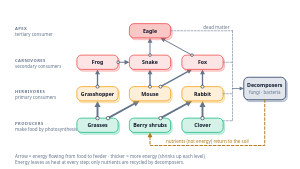
t = 0.00 s
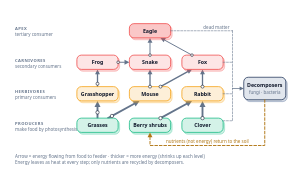
t = 0.80 s
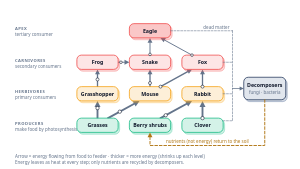
t = 1.40 s
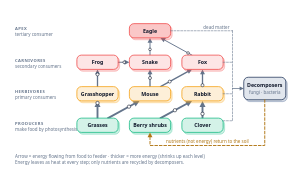
t = 2.10 s
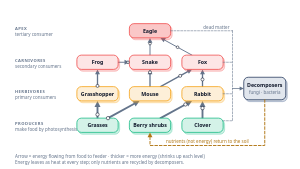
t = 2.90 s
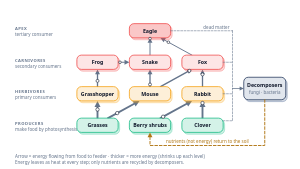
t = 3.60 s

The animated SVG that drew these frames (rendered in a browser with its animation timeline set to each time). Animation: 11 SMIL elements (animateMotion=11); one cycle of 4.30 s, repeats indefinitely.

<!--
design-pack · svg-library · anim-food-web
  Food web over four trophic tiers; energy dots travel food to feeder along the drawn arrows, tier by tier.
  Tokens: green amber coral deep-blue text text-muted surface font-head font-sans.
  Edit: node names; keep arrows prey to predator. Each dot path runs from an arrow tail to its head (the same direction as the arrowhead).
  ANIMATED (SMIL only, README rule 8): delete the <animate*> children for a static twin.
  No ids, defs, path references or style blocks, safe to paste multiples.
-->
<svg xmlns="http://www.w3.org/2000/svg" viewBox="0 0 800 450" role="img" aria-label="Animated food web: grasses, shrubs and clover feed grasshoppers, mice and rabbits, which feed frogs, snakes and foxes, which feed an eagle; decomposers return nutrients to producers" style="width:100%;height:auto">
  <title>Animated food web with energy-flow arrows</title>
  <!-- energy arrows -->
  <g>
  <line x1="260" y1="315" x2="260" y2="285" style="stroke:var(--text-muted,#64748b);stroke-width:5;stroke-linecap:round"/>
  <polygon points="260,269 268,285 252,285" style="fill:var(--text-muted,#64748b)"/>
  <line x1="288" y1="315" x2="358" y2="276.7" style="stroke:var(--text-muted,#64748b);stroke-width:5;stroke-linecap:round"/>
  <polygon points="372,269 361.8,283.7 354.1,269.7" style="fill:var(--text-muted,#64748b)"/>
  <line x1="428" y1="315" x2="498" y2="276.7" style="stroke:var(--text-muted,#64748b);stroke-width:5;stroke-linecap:round"/>
  <polygon points="512,269 501.8,283.7 494.1,269.7" style="fill:var(--text-muted,#64748b)"/>
  <line x1="540" y1="315" x2="540" y2="285" style="stroke:var(--text-muted,#64748b);stroke-width:5;stroke-linecap:round"/>
  <polygon points="540,269 548,285 532,285" style="fill:var(--text-muted,#64748b)"/>
  <line x1="260" y1="231" x2="260" y2="198" style="stroke:var(--text-muted,#64748b);stroke-width:3.5;stroke-linecap:round"/>
  <polygon points="260,185 266.5,198 253.5,198" style="fill:var(--text-muted,#64748b)"/>
  <line x1="400" y1="231" x2="400" y2="198" style="stroke:var(--text-muted,#64748b);stroke-width:3.5;stroke-linecap:round"/>
  <polygon points="400,185 406.5,198 393.5,198" style="fill:var(--text-muted,#64748b)"/>
  <line x1="428" y1="231" x2="500.6" y2="191.2" style="stroke:var(--text-muted,#64748b);stroke-width:3.5;stroke-linecap:round"/>
  <polygon points="512,185 503.7,196.9 497.5,185.5" style="fill:var(--text-muted,#64748b)"/>
  <line x1="540" y1="231" x2="540" y2="198" style="stroke:var(--text-muted,#64748b);stroke-width:3.5;stroke-linecap:round"/>
  <polygon points="540,185 546.5,198 533.5,198" style="fill:var(--text-muted,#64748b)"/>
  <line x1="315" y1="166" x2="332" y2="166" style="stroke:var(--text-muted,#64748b);stroke-width:2.5;stroke-linecap:round"/>
  <polygon points="345,166 332,172.5 332,159.5" style="fill:var(--text-muted,#64748b)"/>
  <line x1="400" y1="147" x2="400" y2="114" style="stroke:var(--text-muted,#64748b);stroke-width:2.5;stroke-linecap:round"/>
  <polygon points="400,101 406.5,114 393.5,114" style="fill:var(--text-muted,#64748b)"/>
  <line x1="512" y1="147" x2="439.4" y2="107.2" style="stroke:var(--text-muted,#64748b);stroke-width:2.5;stroke-linecap:round"/>
  <polygon points="428,101 442.5,101.5 436.3,112.9" style="fill:var(--text-muted,#64748b)"/>
  </g>
  <!-- organisms -->
  <g>
  <rect x="345" y="63" width="110" height="38" rx="12" transform="translate(4 5)" style="fill:color-mix(in srgb, var(--coral,#ef4444) 22%, transparent);stroke:color-mix(in srgb, var(--coral,#ef4444) 45%, transparent);stroke-width:1.5"/>
  <rect x="345" y="63" width="110" height="38" rx="12" style="fill:color-mix(in srgb, var(--coral,#ef4444) 30%, var(--surface,#ffffff));stroke:var(--coral,#ef4444);stroke-width:2"/>
  <text x="400" y="87" text-anchor="middle" style="font-family:var(--font-head,ui-sans-serif,system-ui);font-size:14px;font-weight:600;fill:var(--text,#0f172a)">Eagle</text>
  <rect x="205" y="147" width="110" height="38" rx="12" transform="translate(4 5)" style="fill:color-mix(in srgb, var(--coral,#ef4444) 22%, transparent);stroke:color-mix(in srgb, var(--coral,#ef4444) 45%, transparent);stroke-width:1.5"/>
  <rect x="205" y="147" width="110" height="38" rx="12" style="fill:color-mix(in srgb, var(--coral,#ef4444) 14%, var(--surface,#ffffff));stroke:var(--coral,#ef4444);stroke-width:2"/>
  <text x="260" y="171" text-anchor="middle" style="font-family:var(--font-head,ui-sans-serif,system-ui);font-size:14px;font-weight:600;fill:var(--text,#0f172a)">Frog</text>
  <rect x="345" y="147" width="110" height="38" rx="12" transform="translate(4 5)" style="fill:color-mix(in srgb, var(--coral,#ef4444) 22%, transparent);stroke:color-mix(in srgb, var(--coral,#ef4444) 45%, transparent);stroke-width:1.5"/>
  <rect x="345" y="147" width="110" height="38" rx="12" style="fill:color-mix(in srgb, var(--coral,#ef4444) 14%, var(--surface,#ffffff));stroke:var(--coral,#ef4444);stroke-width:2"/>
  <text x="400" y="171" text-anchor="middle" style="font-family:var(--font-head,ui-sans-serif,system-ui);font-size:14px;font-weight:600;fill:var(--text,#0f172a)">Snake</text>
  <rect x="485" y="147" width="110" height="38" rx="12" transform="translate(4 5)" style="fill:color-mix(in srgb, var(--coral,#ef4444) 22%, transparent);stroke:color-mix(in srgb, var(--coral,#ef4444) 45%, transparent);stroke-width:1.5"/>
  <rect x="485" y="147" width="110" height="38" rx="12" style="fill:color-mix(in srgb, var(--coral,#ef4444) 14%, var(--surface,#ffffff));stroke:var(--coral,#ef4444);stroke-width:2"/>
  <text x="540" y="171" text-anchor="middle" style="font-family:var(--font-head,ui-sans-serif,system-ui);font-size:14px;font-weight:600;fill:var(--text,#0f172a)">Fox</text>
  <rect x="205" y="231" width="110" height="38" rx="12" transform="translate(4 5)" style="fill:color-mix(in srgb, var(--amber,#f59e0b) 22%, transparent);stroke:color-mix(in srgb, var(--amber,#f59e0b) 45%, transparent);stroke-width:1.5"/>
  <rect x="205" y="231" width="110" height="38" rx="12" style="fill:color-mix(in srgb, var(--amber,#f59e0b) 16%, var(--surface,#ffffff));stroke:var(--amber,#f59e0b);stroke-width:2"/>
  <text x="260" y="255" text-anchor="middle" style="font-family:var(--font-head,ui-sans-serif,system-ui);font-size:14px;font-weight:600;fill:var(--text,#0f172a)">Grasshopper</text>
  <rect x="345" y="231" width="110" height="38" rx="12" transform="translate(4 5)" style="fill:color-mix(in srgb, var(--amber,#f59e0b) 22%, transparent);stroke:color-mix(in srgb, var(--amber,#f59e0b) 45%, transparent);stroke-width:1.5"/>
  <rect x="345" y="231" width="110" height="38" rx="12" style="fill:color-mix(in srgb, var(--amber,#f59e0b) 16%, var(--surface,#ffffff));stroke:var(--amber,#f59e0b);stroke-width:2"/>
  <text x="400" y="255" text-anchor="middle" style="font-family:var(--font-head,ui-sans-serif,system-ui);font-size:14px;font-weight:600;fill:var(--text,#0f172a)">Mouse</text>
  <rect x="485" y="231" width="110" height="38" rx="12" transform="translate(4 5)" style="fill:color-mix(in srgb, var(--amber,#f59e0b) 22%, transparent);stroke:color-mix(in srgb, var(--amber,#f59e0b) 45%, transparent);stroke-width:1.5"/>
  <rect x="485" y="231" width="110" height="38" rx="12" style="fill:color-mix(in srgb, var(--amber,#f59e0b) 16%, var(--surface,#ffffff));stroke:var(--amber,#f59e0b);stroke-width:2"/>
  <text x="540" y="255" text-anchor="middle" style="font-family:var(--font-head,ui-sans-serif,system-ui);font-size:14px;font-weight:600;fill:var(--text,#0f172a)">Rabbit</text>
  <rect x="205" y="315" width="110" height="38" rx="12" transform="translate(4 5)" style="fill:color-mix(in srgb, var(--green,#10b981) 22%, transparent);stroke:color-mix(in srgb, var(--green,#10b981) 45%, transparent);stroke-width:1.5"/>
  <rect x="205" y="315" width="110" height="38" rx="12" style="fill:color-mix(in srgb, var(--green,#10b981) 18%, var(--surface,#ffffff));stroke:var(--green,#10b981);stroke-width:2"/>
  <text x="260" y="339" text-anchor="middle" style="font-family:var(--font-head,ui-sans-serif,system-ui);font-size:14px;font-weight:600;fill:var(--text,#0f172a)">Grasses</text>
  <rect x="345" y="315" width="110" height="38" rx="12" transform="translate(4 5)" style="fill:color-mix(in srgb, var(--green,#10b981) 22%, transparent);stroke:color-mix(in srgb, var(--green,#10b981) 45%, transparent);stroke-width:1.5"/>
  <rect x="345" y="315" width="110" height="38" rx="12" style="fill:color-mix(in srgb, var(--green,#10b981) 18%, var(--surface,#ffffff));stroke:var(--green,#10b981);stroke-width:2"/>
  <text x="400" y="339" text-anchor="middle" style="font-family:var(--font-head,ui-sans-serif,system-ui);font-size:14px;font-weight:600;fill:var(--text,#0f172a)">Berry shrubs</text>
  <rect x="485" y="315" width="110" height="38" rx="12" transform="translate(4 5)" style="fill:color-mix(in srgb, var(--green,#10b981) 22%, transparent);stroke:color-mix(in srgb, var(--green,#10b981) 45%, transparent);stroke-width:1.5"/>
  <rect x="485" y="315" width="110" height="38" rx="12" style="fill:color-mix(in srgb, var(--green,#10b981) 18%, var(--surface,#ffffff));stroke:var(--green,#10b981);stroke-width:2"/>
  <text x="540" y="339" text-anchor="middle" style="font-family:var(--font-head,ui-sans-serif,system-ui);font-size:14px;font-weight:600;fill:var(--text,#0f172a)">Clover</text>
  </g>
  <!-- tier labels -->
  <g>
  <text x="40" y="80" text-anchor="start" letter-spacing="1.2" style="font-family:var(--font-head,ui-sans-serif,system-ui);font-size:11px;font-weight:700;fill:var(--text-muted,#64748b)">APEX</text>
  <text x="40" y="96" text-anchor="start" style="font-family:var(--font-sans,ui-sans-serif,system-ui);font-size:12px;font-weight:400;fill:var(--text-muted,#64748b)">tertiary consumer</text>
  <text x="40" y="164" text-anchor="start" letter-spacing="1.2" style="font-family:var(--font-head,ui-sans-serif,system-ui);font-size:11px;font-weight:700;fill:var(--text-muted,#64748b)">CARNIVORES</text>
  <text x="40" y="180" text-anchor="start" style="font-family:var(--font-sans,ui-sans-serif,system-ui);font-size:12px;font-weight:400;fill:var(--text-muted,#64748b)">secondary consumers</text>
  <text x="40" y="248" text-anchor="start" letter-spacing="1.2" style="font-family:var(--font-head,ui-sans-serif,system-ui);font-size:11px;font-weight:700;fill:var(--text-muted,#64748b)">HERBIVORES</text>
  <text x="40" y="264" text-anchor="start" style="font-family:var(--font-sans,ui-sans-serif,system-ui);font-size:12px;font-weight:400;fill:var(--text-muted,#64748b)">primary consumers</text>
  <text x="40" y="332" text-anchor="start" letter-spacing="1.2" style="font-family:var(--font-head,ui-sans-serif,system-ui);font-size:11px;font-weight:700;fill:var(--text-muted,#64748b)">PRODUCERS</text>
  <text x="40" y="348" text-anchor="start" style="font-family:var(--font-sans,ui-sans-serif,system-ui);font-size:12px;font-weight:400;fill:var(--text-muted,#64748b)">make food by photosynthesis</text>
  </g>
  <!-- decomposers -->
  <g>
  <line x1="455" y1="82" x2="620" y2="82" style="stroke:var(--text-muted,#64748b);stroke-width:1.5;stroke-linecap:round;stroke-dasharray:5 4"/>
  <line x1="595" y1="166" x2="620" y2="166" style="stroke:var(--text-muted,#64748b);stroke-width:1.5;stroke-linecap:round;stroke-dasharray:5 4"/>
  <line x1="595" y1="250" x2="620" y2="250" style="stroke:var(--text-muted,#64748b);stroke-width:1.5;stroke-linecap:round;stroke-dasharray:5 4"/>
  <line x1="595" y1="322" x2="620" y2="322" style="stroke:var(--text-muted,#64748b);stroke-width:1.5;stroke-linecap:round;stroke-dasharray:5 4"/>
  <line x1="620" y1="82" x2="620" y2="322" style="stroke:var(--text-muted,#64748b);stroke-width:1.5;stroke-linecap:round;stroke-dasharray:5 4"/>
  <line x1="620" y1="236" x2="639" y2="236" style="stroke:var(--text-muted,#64748b);stroke-width:2;stroke-linecap:round"/>
  <polygon points="650,236 639,241.5 639,230.5" style="fill:var(--text-muted,#64748b)"/>
  <text x="612" y="76" text-anchor="end" style="font-family:var(--font-sans,ui-sans-serif,system-ui);font-size:12px;font-weight:400;fill:var(--text-muted,#64748b)">dead matter</text>
  <rect x="650" y="206" width="112" height="60" rx="12" transform="translate(4 5)" style="fill:color-mix(in srgb, var(--deep-blue,#2c4a7c) 22%, transparent);stroke:color-mix(in srgb, var(--deep-blue,#2c4a7c) 45%, transparent);stroke-width:1.5"/>
  <rect x="650" y="206" width="112" height="60" rx="12" style="fill:color-mix(in srgb, var(--deep-blue,#2c4a7c) 14%, var(--surface,#ffffff));stroke:color-mix(in srgb, var(--deep-blue,#2c4a7c) 55%, var(--text,#0f172a));stroke-width:2"/>
  <text x="706" y="232" text-anchor="middle" style="font-family:var(--font-head,ui-sans-serif,system-ui);font-size:14px;font-weight:600;fill:var(--text,#0f172a)">Decomposers</text>
  <text x="706" y="250" text-anchor="middle" style="font-family:var(--font-sans,ui-sans-serif,system-ui);font-size:12px;font-weight:400;fill:var(--text-muted,#64748b)">fungi · bacteria</text>
  <path d="M 706 266 L 706 388 L 400 388 L 400 366" style="fill:none;stroke:color-mix(in srgb, var(--amber,#f59e0b) 70%, var(--text,#0f172a));stroke-width:2.5;stroke-linecap:round;stroke-linejoin:round;stroke-dasharray:7 5"/>
  <polygon points="400,353 406.5,366 393.5,366" style="fill:color-mix(in srgb, var(--amber,#f59e0b) 70%, var(--text,#0f172a))"/>
  <text x="553" y="382" text-anchor="middle" style="font-family:var(--font-sans,ui-sans-serif,system-ui);font-size:12px;font-weight:400;fill:color-mix(in srgb, var(--amber,#f59e0b) 70%, var(--text,#0f172a))">nutrients (not energy) return to the soil</text>
  </g>
  <!-- caption -->
  <g>
  <text x="40" y="420" text-anchor="start" style="font-family:var(--font-sans,ui-sans-serif,system-ui);font-size:12px;font-weight:400;fill:var(--text-muted,#64748b)">Arrow = energy flowing from food to feeder · thicker = more energy (shrinks up each level)</text>
  <text x="40" y="437" text-anchor="start" style="font-family:var(--font-sans,ui-sans-serif,system-ui);font-size:12px;font-weight:400;fill:var(--text-muted,#64748b)">Energy leaves as heat at every step; only nutrients are recycled by decomposers.</text>
  </g>
  <circle cx="260" cy="315" r="4.5" style="fill:var(--surface,#ffffff);stroke:var(--text,#0f172a);stroke-width:1.5">
    <animateMotion path="M 0 0 L 0 -46" dur="2.4s" begin="0s" repeatCount="indefinite"/>
  </circle>
  <circle cx="288" cy="315" r="4.5" style="fill:var(--surface,#ffffff);stroke:var(--text,#0f172a);stroke-width:1.5">
    <animateMotion path="M 0 0 L 84 -46" dur="2.4s" begin="0.5s" repeatCount="indefinite"/>
  </circle>
  <circle cx="428" cy="315" r="4.5" style="fill:var(--surface,#ffffff);stroke:var(--text,#0f172a);stroke-width:1.5">
    <animateMotion path="M 0 0 L 84 -46" dur="2.4s" begin="1.0s" repeatCount="indefinite"/>
  </circle>
  <circle cx="540" cy="315" r="4.5" style="fill:var(--surface,#ffffff);stroke:var(--text,#0f172a);stroke-width:1.5">
    <animateMotion path="M 0 0 L 0 -46" dur="2.4s" begin="1.5s" repeatCount="indefinite"/>
  </circle>
  <circle cx="260" cy="231" r="4" style="fill:var(--surface,#ffffff);stroke:var(--text,#0f172a);stroke-width:1.5">
    <animateMotion path="M 0 0 L 0 -46" dur="2.4s" begin="0.4s" repeatCount="indefinite"/>
  </circle>
  <circle cx="400" cy="231" r="4" style="fill:var(--surface,#ffffff);stroke:var(--text,#0f172a);stroke-width:1.5">
    <animateMotion path="M 0 0 L 0 -46" dur="2.4s" begin="0.9s" repeatCount="indefinite"/>
  </circle>
  <circle cx="428" cy="231" r="4" style="fill:var(--surface,#ffffff);stroke:var(--text,#0f172a);stroke-width:1.5">
    <animateMotion path="M 0 0 L 84 -46" dur="2.4s" begin="1.4s" repeatCount="indefinite"/>
  </circle>
  <circle cx="540" cy="231" r="4" style="fill:var(--surface,#ffffff);stroke:var(--text,#0f172a);stroke-width:1.5">
    <animateMotion path="M 0 0 L 0 -46" dur="2.4s" begin="1.9s" repeatCount="indefinite"/>
  </circle>
  <circle cx="315" cy="166" r="3.5" style="fill:var(--surface,#ffffff);stroke:var(--text,#0f172a);stroke-width:1.5">
    <animateMotion path="M 0 0 L 30 0" dur="2.4s" begin="0.8s" repeatCount="indefinite"/>
  </circle>
  <circle cx="400" cy="147" r="3.5" style="fill:var(--surface,#ffffff);stroke:var(--text,#0f172a);stroke-width:1.5">
    <animateMotion path="M 0 0 L 0 -46" dur="2.4s" begin="1.3s" repeatCount="indefinite"/>
  </circle>
  <circle cx="512" cy="147" r="3.5" style="fill:var(--surface,#ffffff);stroke:var(--text,#0f172a);stroke-width:1.5">
    <animateMotion path="M 0 0 L -84 -46" dur="2.4s" begin="1.8s" repeatCount="indefinite"/>
  </circle>
</svg>
